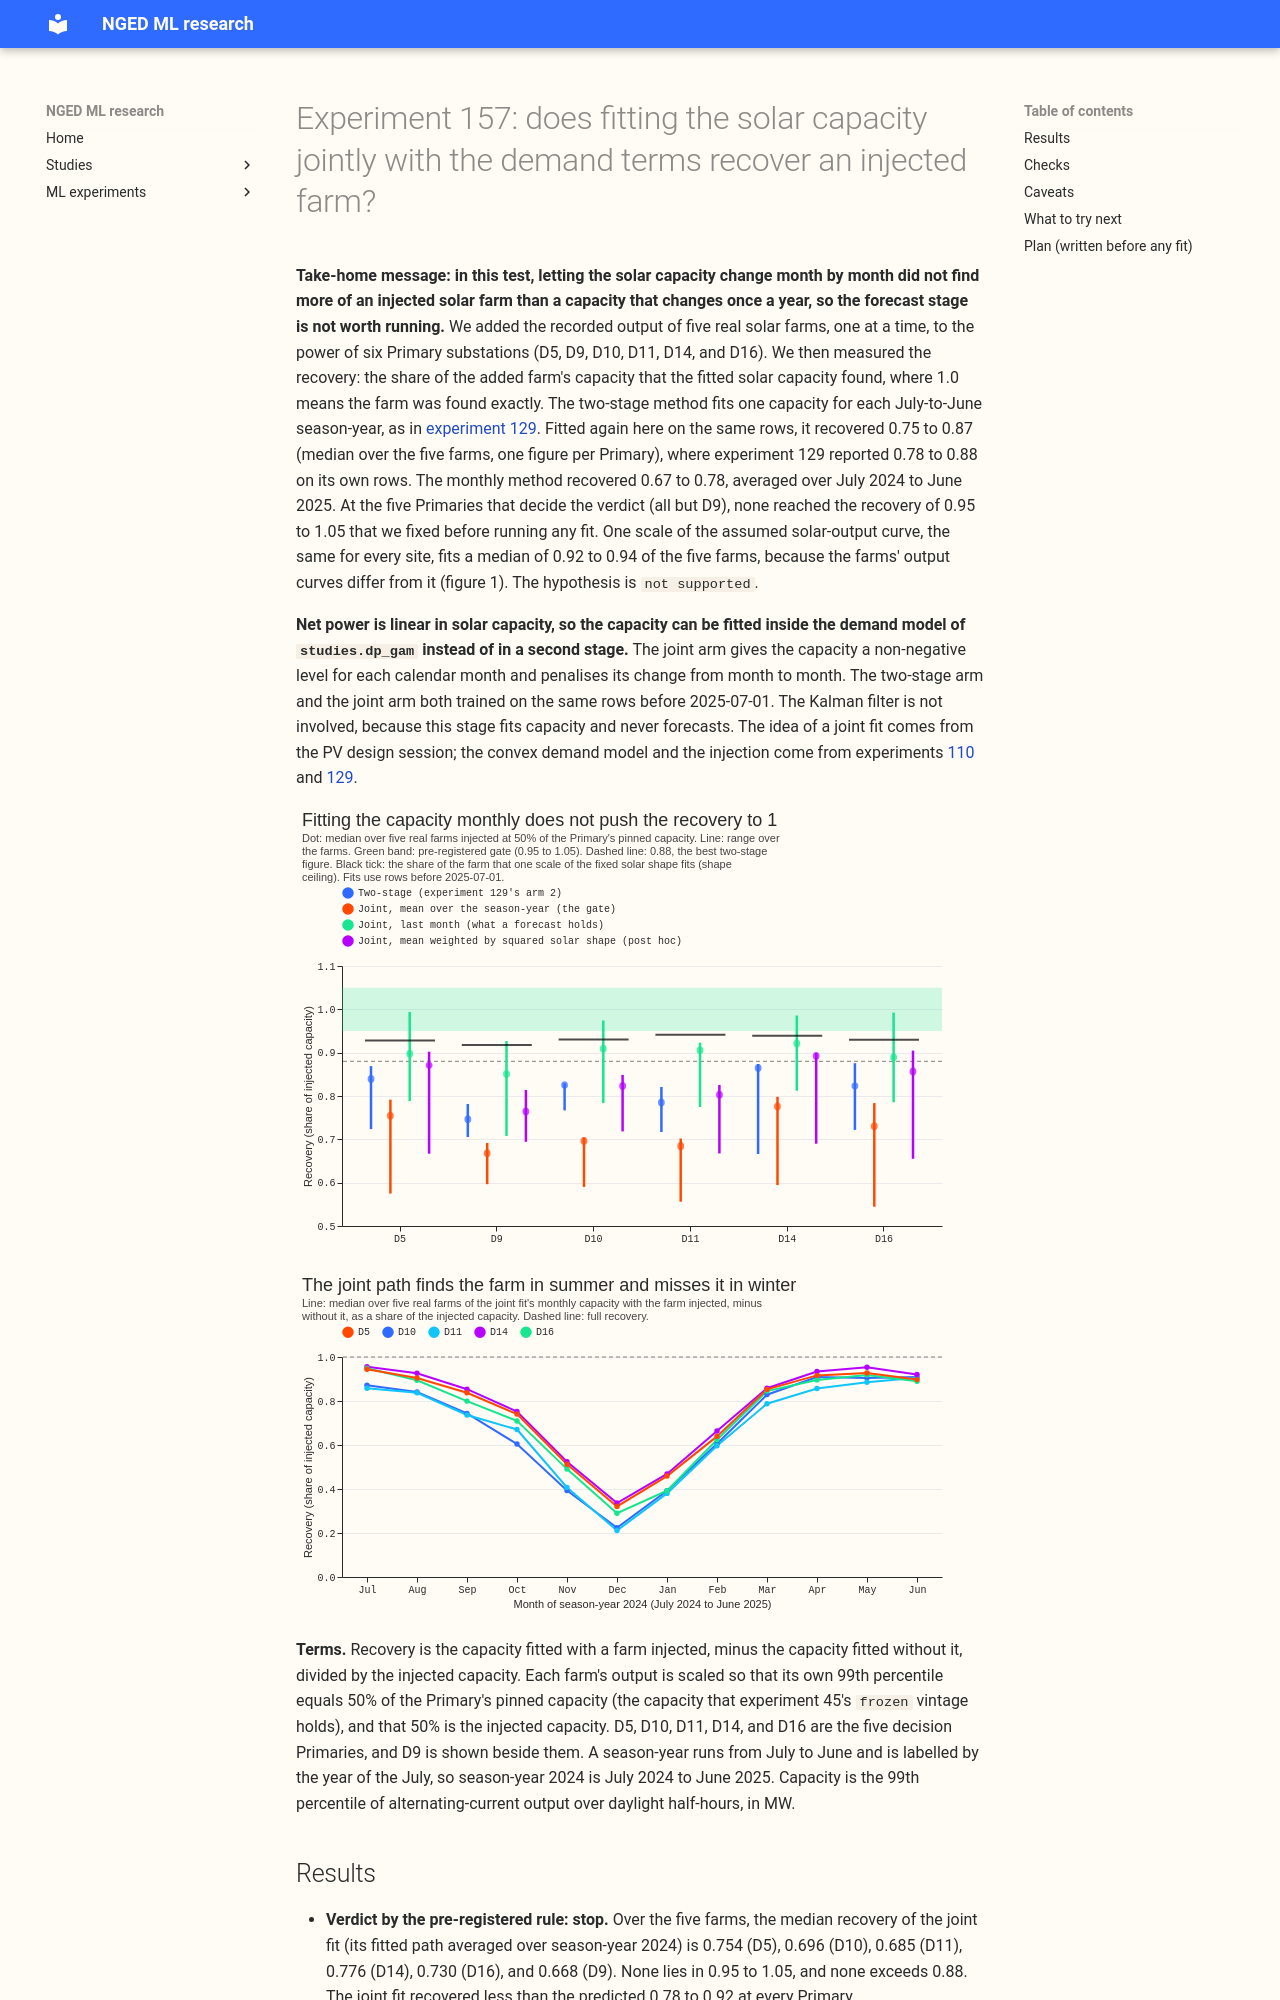

repository: openclimatefix/nged-ml-research · page: ml-experiments/00157-differentiable-physics-joint-pv-capacity-known-answer/result/index.html · generator: mkdocs

---
id: "00157"
slug: differentiable-physics-joint-pv-capacity-known-answer
theme: differentiable-physics-embedded-generation
also_relevant_to:
  - solar-disaggregation
status: finished
size: >-
  simple. Stored: private files under
  data/ml-experiments/00157-differentiable-physics-joint-pv-capacity-known-answer/
  only. Serving path: not touched. Degradation rule: not touched. Designs: one defensible design,
  because the maintainer fixed the arms and the stop rule. Callers: this folder's scripts, which
  copy experiments 110 and 129 and call the reviewed `studies.dp_*` modules without editing them.
  Asset graph: not touched.
hypothesis: >-
  Letting the convex demand model (`studies.dp_gam`) fit the solar capacity as a smooth non-negative
  path across months, with a penalty on growth, finds more of a known solar farm's injected output
  than the two-stage capacity of experiment 129, which steps once per season-year and was recovered
  at 0.78 to 0.88.
prediction: >-
  Written before any fit. The joint fit's raw recovery stays between 0.78 and 0.92 at every Primary,
  because the shortfall in experiment 129 comes from the mismatch between a farm's output and the
  fixed fleet shape, and from demand terms that absorb part of the solar signal, and neither changes
  when the capacity is given monthly freedom. The joint fit reaches 0.95 to 1.05 at fewer than 4
  of the 5 decision Primaries, so the experiment stops.
decision_rule: >-
  The joint fit is worth taking to the forecast stage only if its raw recovery lies in 0.95 to 1.05
  at 4 of the 5 decision Primaries (D5, D10, D11, D14, D16; D9 is reported beside them), against
  the two-stage 0.78 to 0.88. If the joint fit does not clearly beat 0.88 (median over the five
  farms above 0.88 at 4 of 5 Primaries), stop and write that up. If it passes, plan the forecast
  arms and do not run them: the pin against the joint fit and the no-solar floor on
  `fold_a_daily_gap_v1`. There is no cost of porting to weigh at this stage, because no forecast is
  scored.
benchmark: >-
  The two-stage as-of arm: experiment 129's arm 2 (season-year steps, ridge 0.1), fitted on the same
  rows before the same origin, and the two-stage pin, which cannot see an injection
row_set_id: >-
  Experiment 129's training rows (the feature cache of experiment 106) before the origin 2025-07-01,
  at D5, D9, D10, D11, D14, and D16. No forecast is scored.
metric: >-
  Raw recovery: the capacity found with a real farm's output added at 50% of the Primary's pinned
  capacity, minus the capacity found without it, divided by the injected capacity, read as the mean
  of the fitted path over season-year 2024 (July 2024 to June 2025). Capacity unit: the 99th
  percentile of alternating-current output over daylight half-hours, in MW
code: ml-experiments/00157-differentiable-physics-joint-pv-capacity-known-answer/
verdict: not supported
production_status: not-for-production
adopted_in: none
take_home_message: >-
  In this test, letting the solar capacity change month by month did not find more of an injected
  solar farm than a capacity that changes once a year. For the five farms tested, one scale of the
  fixed fleet solar shape fits a median of 93% of a farm's output, so the target of 0.95 to 1.05
  was out of reach for most farms before the fit ran. No forecast was run, and the monthly capacity
  is not worth taking to the forecast stage.
date: 2026-10-21
headline: >-
  Joint fit recovers 0.67 to 0.78 (median over five farms, mean over the season-year) at the six
  Primaries, against 0.75 to 0.87 for the two-stage capacity; 0 of 5 decision Primaries reach 0.95
  to 1.05.
best_arm: >-
  none; the two-stage as-of capacity (arm 2) stays the better read-out of the season-year level
lessons:
  - >-
    For the five farms tested, one scale of the fixed fleet solar shape fits a median of 0.92 to
    0.94 of a farm's output (the shape ceiling), so a gate of 0.95 to 1.05 probably needs a
    different shape and not a freer capacity.
  - >-
    The monthly capacity is identified in summer (recovery 0.84 to 0.96 from April to August) and
    barely in winter (0.2 to 0.35 in December), so its year mean is dragged down by winter months.
advice:
  - >-
    Do not make the solar capacity a monthly path to raise its recovery; the year mean falls to 0.67
    to 0.78 and the winter months are not identified (figures 1 and 2).
  - >-
    Set the target for a fixed-shape solar capacity fit by the shape ceiling measured on the farms
    in hand (0.92 to 0.94 for the five farms here), and not by 1.0 (the shape ceiling bullet).
  - >-
    Test a different solar shape, such as a fitted tilt and azimuth per Primary, before planning
    forecast arms on a better capacity (shape ceiling bullet).
---
